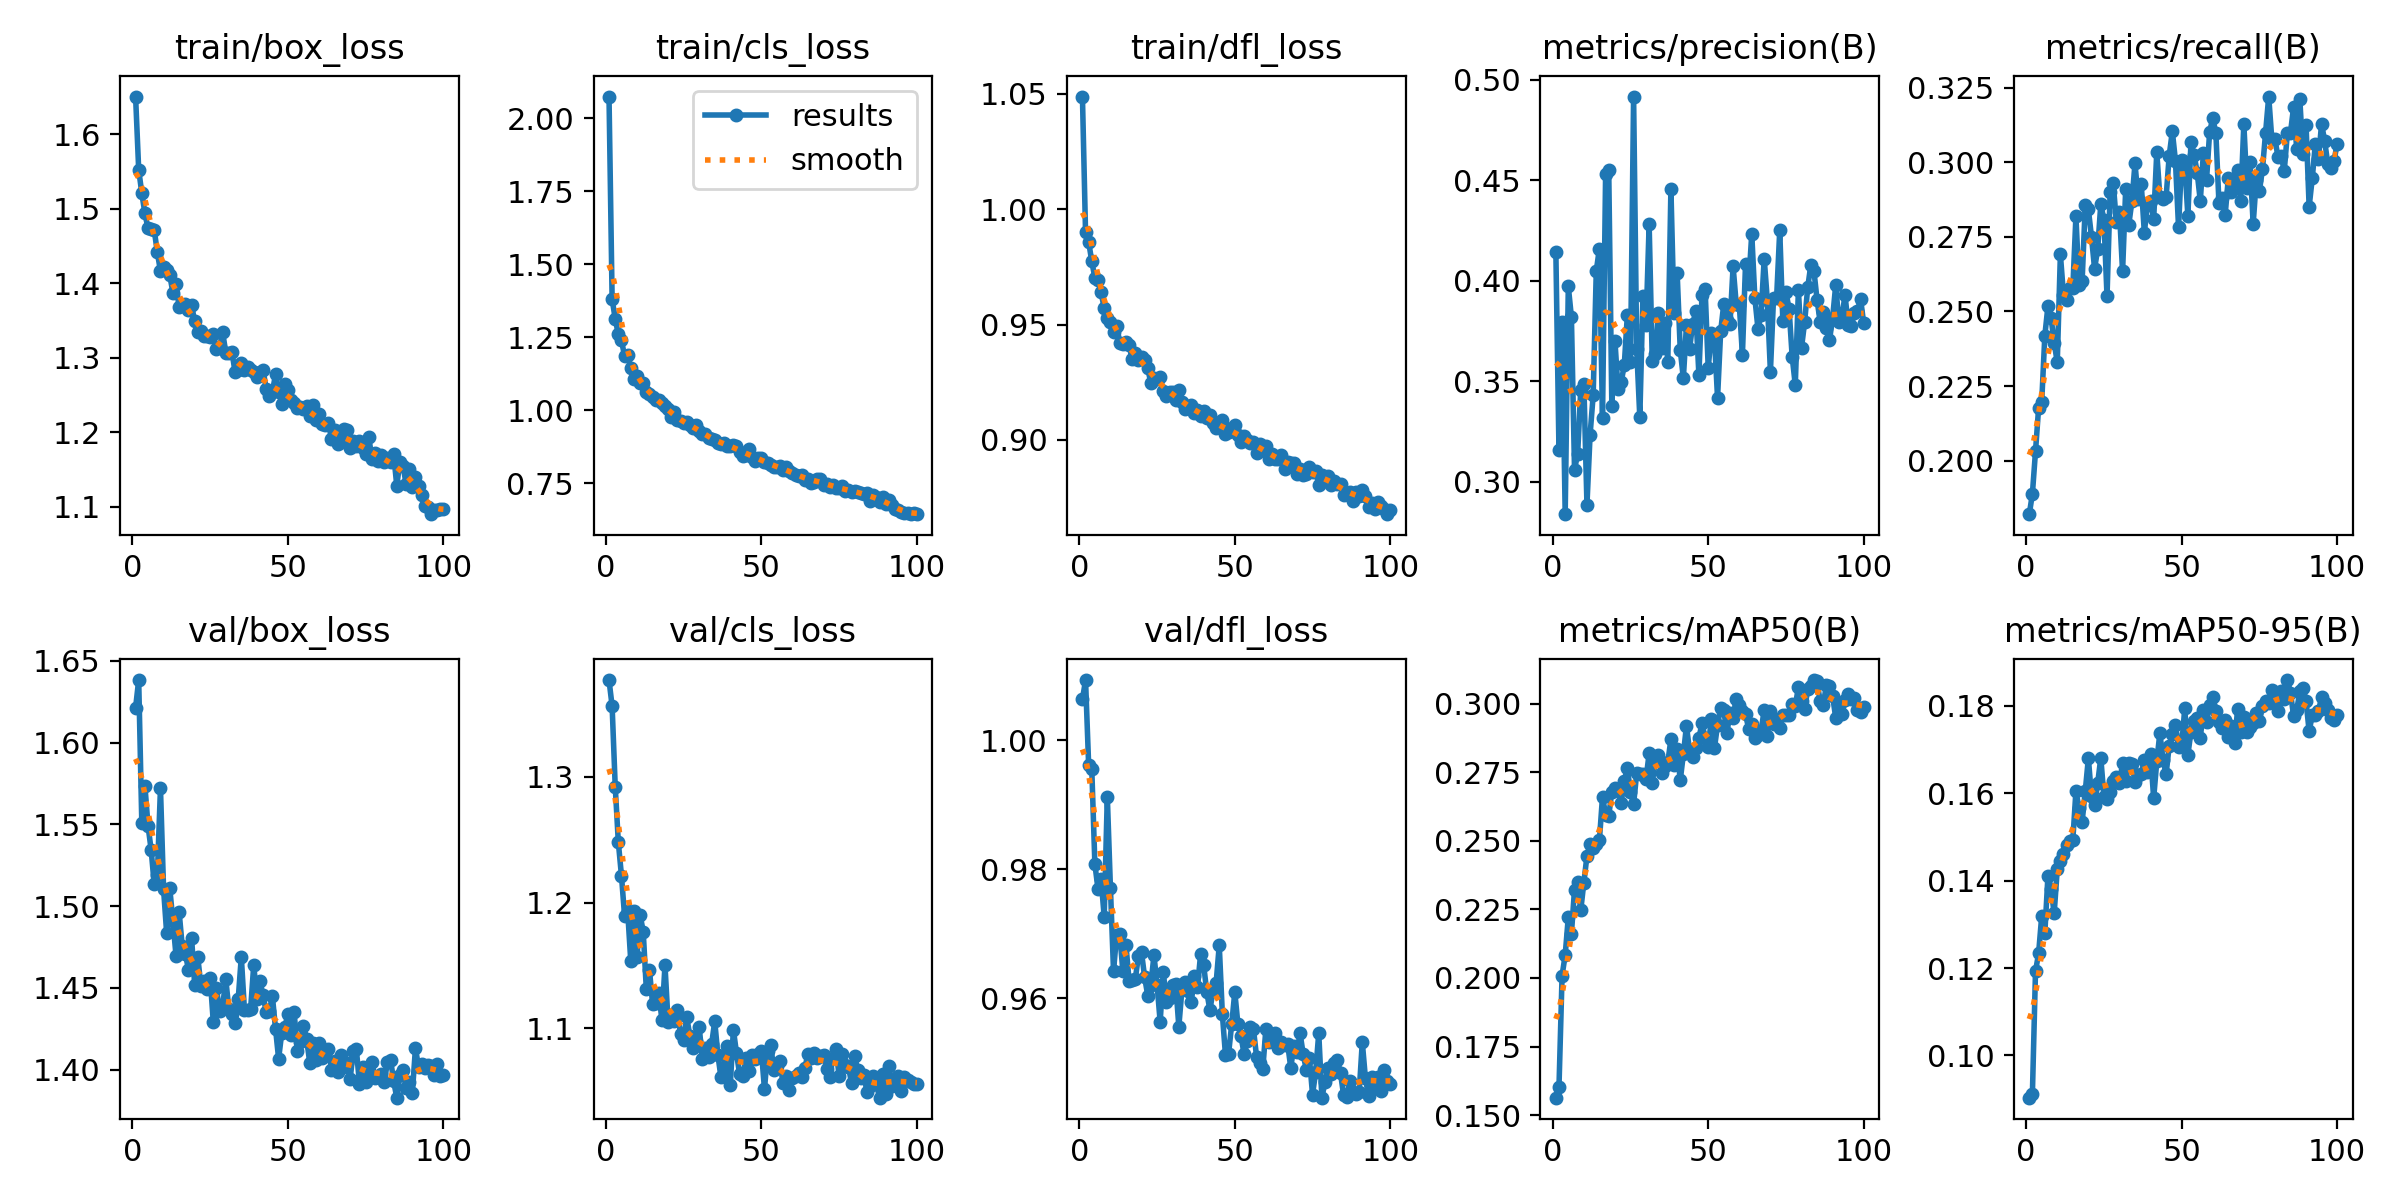

The data file committed next to this chart (first rows):
epoch, time, train/box_loss, train/cls_loss, train/dfl_loss, metrics/precision(B), metrics/recall(B), metrics/mAP50(B), metrics/mAP50-95(B), val/box_loss, val/cls_loss, val/dfl_loss, lr/pg0, lr/pg1, lr/pg2
1, 40.88, 1.651, 2.075, 1.049, 0.4145, 0.1821, 0.1563, 0.09033, 1.621, 1.377, 1.006, 0.0002369, 0.0002369, 0.0002369
2, 76.68, 1.552, 1.38, 0.9899, 0.3157, 0.1889, 0.1601, 0.09116, 1.638, 1.356, 1.009, 0.0004702, 0.0004702, 0.0004702
3, 111.4, 1.521, 1.313, 0.9859, 0.3793, 0.2031, 0.2009, 0.1192, 1.551, 1.292, 0.9961, 0.0006988, 0.0006988, 0.0006988
4, 146.5, 1.494, 1.26, 0.9773, 0.2839, 0.2177, 0.2083, 0.1234, 1.574, 1.248, 0.9956, 0.0006928, 0.0006928, 0.0006928
5, 180.7, 1.474, 1.239, 0.9703, 0.3972, 0.2198, 0.2221, 0.1319, 1.549, 1.221, 0.9808, 0.0006857, 0.0006857, 0.0006857
6, 214.7, 1.473, 1.186, 0.9694, 0.382, 0.2419, 0.2162, 0.128, 1.535, 1.189, 0.977, 0.0006787, 0.0006787, 0.0006787
7, 248.9, 1.471, 1.189, 0.9639, 0.3061, 0.2518, 0.2322, 0.1411, 1.513, 1.193, 0.9785, 0.0006716, 0.0006716, 0.0006716
8, 283.1, 1.441, 1.144, 0.9571, 0.3138, 0.2479, 0.2349, 0.1381, 1.519, 1.153, 0.9726, 0.0006645, 0.0006645, 0.0006645
9, 317, 1.416, 1.106, 0.9528, 0.3457, 0.2396, 0.2246, 0.1325, 1.572, 1.193, 0.9913, 0.0006575, 0.0006575, 0.0006575
10, 351.1, 1.422, 1.118, 0.9513, 0.3488, 0.2329, 0.2348, 0.1426, 1.51, 1.157, 0.9771, 0.0006504, 0.0006504, 0.0006504
11, 385.4, 1.418, 1.094, 0.9468, 0.2886, 0.2691, 0.2445, 0.1446, 1.483, 1.19, 0.9642, 0.0006433, 0.0006433, 0.0006433
12, 419.6, 1.411, 1.092, 0.9495, 0.3232, 0.2555, 0.2488, 0.1462, 1.511, 1.177, 0.9699, 0.0006362, 0.0006362, 0.0006362
13, 454, 1.387, 1.061, 0.9421, 0.3431, 0.2538, 0.2473, 0.1481, 1.491, 1.131, 0.97, 0.0006292, 0.0006292, 0.0006292
14, 488.3, 1.398, 1.056, 0.9416, 0.405, 0.258, 0.2488, 0.1491, 1.47, 1.147, 0.9642, 0.0006221, 0.0006221, 0.0006221
15, 522.2, 1.368, 1.046, 0.9424, 0.4161, 0.2578, 0.2501, 0.1493, 1.496, 1.12, 0.9683, 0.000615, 0.000615, 0.000615
16, 556.5, 1.371, 1.034, 0.9411, 0.3315, 0.2818, 0.2661, 0.1605, 1.475, 1.12, 0.9628, 0.000608, 0.000608, 0.000608
17, 590.7, 1.372, 1.034, 0.9349, 0.4533, 0.259, 0.2596, 0.1566, 1.471, 1.128, 0.9628, 0.0006009, 0.0006009, 0.0006009
18, 625.3, 1.364, 1.026, 0.9378, 0.4554, 0.2604, 0.259, 0.1535, 1.461, 1.107, 0.963, 0.0005938, 0.0005938, 0.0005938
19, 661.1, 1.37, 1.014, 0.9346, 0.3379, 0.2856, 0.2679, 0.1605, 1.481, 1.15, 0.9666, 0.0005868, 0.0005868, 0.0005868
20, 695.2, 1.349, 1.003, 0.9361, 0.3701, 0.2842, 0.2694, 0.168, 1.452, 1.105, 0.9671, 0.0005797, 0.0005797, 0.0005797
21, 729.3, 1.335, 0.975, 0.9348, 0.346, 0.2751, 0.2684, 0.1593, 1.469, 1.111, 0.9633, 0.0005726, 0.0005726, 0.0005726
22, 763.2, 1.336, 0.9921, 0.9313, 0.3496, 0.2643, 0.264, 0.1573, 1.451, 1.106, 0.9605, 0.0005656, 0.0005656, 0.0005656
23, 798, 1.33, 0.965, 0.9244, 0.358, 0.2709, 0.2718, 0.1623, 1.454, 1.115, 0.9621, 0.0005585, 0.0005585, 0.0005585
24, 832, 1.33, 0.962, 0.9266, 0.3831, 0.286, 0.2764, 0.1681, 1.45, 1.095, 0.9667, 0.0005514, 0.0005514, 0.0005514
25, 865.9, 1.328, 0.9556, 0.9262, 0.3594, 0.2808, 0.2677, 0.1592, 1.456, 1.091, 0.9622, 0.0005444, 0.0005444, 0.0005444
26, 900, 1.332, 0.9606, 0.9272, 0.4918, 0.255, 0.2634, 0.1587, 1.429, 1.109, 0.9564, 0.0005373, 0.0005373, 0.0005373
27, 933.9, 1.312, 0.9489, 0.9213, 0.3661, 0.29, 0.2747, 0.1604, 1.45, 1.094, 0.9641, 0.0005302, 0.0005302, 0.0005302
28, 967.6, 1.315, 0.9397, 0.919, 0.332, 0.293, 0.2743, 0.1628, 1.436, 1.084, 0.9595, 0.0005231, 0.0005231, 0.0005231
29, 1002, 1.334, 0.9477, 0.9206, 0.3925, 0.2801, 0.2742, 0.1636, 1.438, 1.09, 0.9601, 0.0005161, 0.0005161, 0.0005161
30, 1035, 1.307, 0.9283, 0.9209, 0.3782, 0.2835, 0.2727, 0.1623, 1.455, 1.101, 0.9621, 0.000509, 0.000509, 0.000509
31, 1069, 1.306, 0.9185, 0.9172, 0.4282, 0.2634, 0.2818, 0.1669, 1.437, 1.076, 0.9623, 0.0005019, 0.0005019, 0.0005019
32, 1103, 1.308, 0.9189, 0.9217, 0.3603, 0.2909, 0.2711, 0.1629, 1.434, 1.084, 0.9556, 0.0004949, 0.0004949, 0.0004949
33, 1137, 1.28, 0.9057, 0.9166, 0.3636, 0.2792, 0.2792, 0.167, 1.428, 1.077, 0.9614, 0.0004878, 0.0004878, 0.0004878
34, 1170, 1.283, 0.9013, 0.9134, 0.3841, 0.2869, 0.2813, 0.1666, 1.443, 1.087, 0.9625, 0.0004807, 0.0004807, 0.0004807
35, 1204, 1.293, 0.8986, 0.9139, 0.3666, 0.2997, 0.2746, 0.1627, 1.469, 1.106, 0.9612, 0.0004737, 0.0004737, 0.0004737
36, 1238, 1.283, 0.8874, 0.915, 0.3793, 0.2876, 0.2771, 0.1641, 1.437, 1.079, 0.9595, 0.0004666, 0.0004666, 0.0004666
37, 1272, 1.287, 0.8857, 0.9115, 0.3596, 0.2928, 0.2786, 0.1644, 1.436, 1.061, 0.9635, 0.0004595, 0.0004595, 0.0004595
38, 1306, 1.283, 0.8877, 0.9131, 0.4458, 0.2764, 0.287, 0.1677, 1.437, 1.07, 0.9617, 0.0004525, 0.0004525, 0.0004525
39, 1340, 1.281, 0.8768, 0.9102, 0.3842, 0.2858, 0.2777, 0.1649, 1.464, 1.086, 0.9668, 0.0004454, 0.0004454, 0.0004454
40, 1374, 1.275, 0.8771, 0.9125, 0.4042, 0.2871, 0.2836, 0.1689, 1.443, 1.055, 0.9651, 0.0004383, 0.0004383, 0.0004383
41, 1407, 1.28, 0.881, 0.9095, 0.3657, 0.2809, 0.272, 0.1589, 1.454, 1.099, 0.961, 0.0004313, 0.0004313, 0.0004313
42, 1441, 1.284, 0.8762, 0.9107, 0.3515, 0.3034, 0.2815, 0.1673, 1.445, 1.08, 0.9582, 0.0004242, 0.0004242, 0.0004242
43, 1475, 1.258, 0.8558, 0.9072, 0.3779, 0.2883, 0.2918, 0.1738, 1.435, 1.063, 0.9613, 0.0004171, 0.0004171, 0.0004171
44, 1509, 1.249, 0.8443, 0.905, 0.3662, 0.2876, 0.2828, 0.1677, 1.436, 1.062, 0.9624, 0.0004101, 0.0004101, 0.0004101
45, 1543, 1.254, 0.8478, 0.9054, 0.3786, 0.2883, 0.2805, 0.1643, 1.445, 1.076, 0.9682, 0.000403, 0.000403, 0.000403
46, 1577, 1.278, 0.8686, 0.9086, 0.3848, 0.3022, 0.2838, 0.1709, 1.425, 1.066, 0.9576, 0.0003959, 0.0003959, 0.0003959
47, 1611, 1.254, 0.839, 0.9024, 0.3532, 0.3104, 0.2873, 0.1736, 1.407, 1.079, 0.9512, 0.0003888, 0.0003888, 0.0003888
48, 1645, 1.238, 0.825, 0.9032, 0.3932, 0.3006, 0.293, 0.1757, 1.422, 1.075, 0.9515, 0.0003818, 0.0003818, 0.0003818
49, 1678, 1.265, 0.8378, 0.905, 0.3958, 0.2782, 0.2874, 0.1706, 1.426, 1.08, 0.956, 0.0003747, 0.0003747, 0.0003747
50, 1712, 1.257, 0.8368, 0.9063, 0.3566, 0.3009, 0.2842, 0.1708, 1.434, 1.082, 0.961, 0.0003676, 0.0003676, 0.0003676
51, 1746, 1.243, 0.8232, 0.9021, 0.3741, 0.2995, 0.2944, 0.1794, 1.421, 1.051, 0.956, 0.0003606, 0.0003606, 0.0003606
52, 1780, 1.24, 0.8185, 0.899, 0.3716, 0.2821, 0.2838, 0.1688, 1.435, 1.082, 0.9542, 0.0003535, 0.0003535, 0.0003535
53, 1814, 1.233, 0.811, 0.9016, 0.3417, 0.3067, 0.2922, 0.1741, 1.411, 1.086, 0.9513, 0.0003464, 0.0003464, 0.0003464
54, 1847, 1.233, 0.8037, 0.9002, 0.3748, 0.3026, 0.2985, 0.1766, 1.417, 1.067, 0.9534, 0.0003394, 0.0003394, 0.0003394
55, 1881, 1.231, 0.8059, 0.8988, 0.3885, 0.2965, 0.2978, 0.1772, 1.427, 1.07, 0.9555, 0.0003323, 0.0003323, 0.0003323
56, 1915, 1.235, 0.8071, 0.899, 0.3807, 0.287, 0.2892, 0.1727, 1.419, 1.074, 0.9553, 0.0003252, 0.0003252, 0.0003252
57, 1949, 1.221, 0.7937, 0.8944, 0.3784, 0.3033, 0.2967, 0.1791, 1.404, 1.057, 0.951, 0.0003182, 0.0003182, 0.0003182
58, 1983, 1.236, 0.8059, 0.8981, 0.4072, 0.2941, 0.2949, 0.1763, 1.416, 1.062, 0.95, 0.0003111, 0.0003111, 0.0003111
59, 2017, 1.217, 0.79, 0.8956, 0.3886, 0.3102, 0.3017, 0.1802, 1.406, 1.051, 0.9491, 0.000304, 0.000304, 0.000304
60, 2051, 1.224, 0.7835, 0.8972, 0.3879, 0.3148, 0.2993, 0.1821, 1.416, 1.061, 0.9553, 0.000297, 0.000297, 0.000297
... 40 more rows
